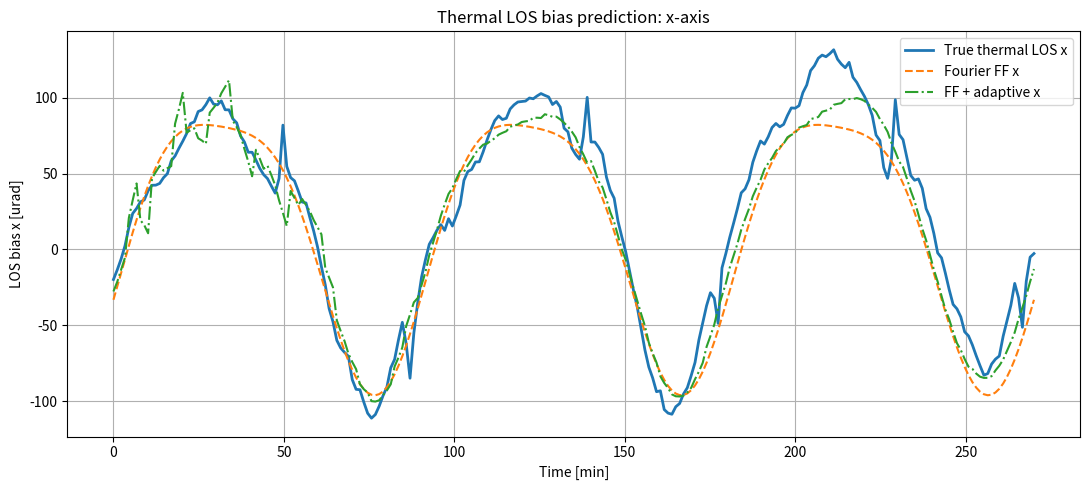
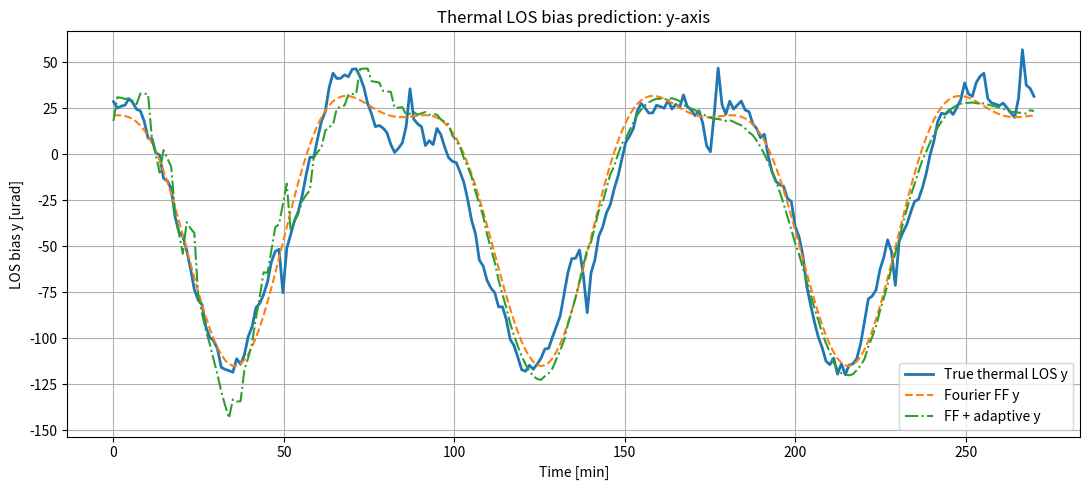
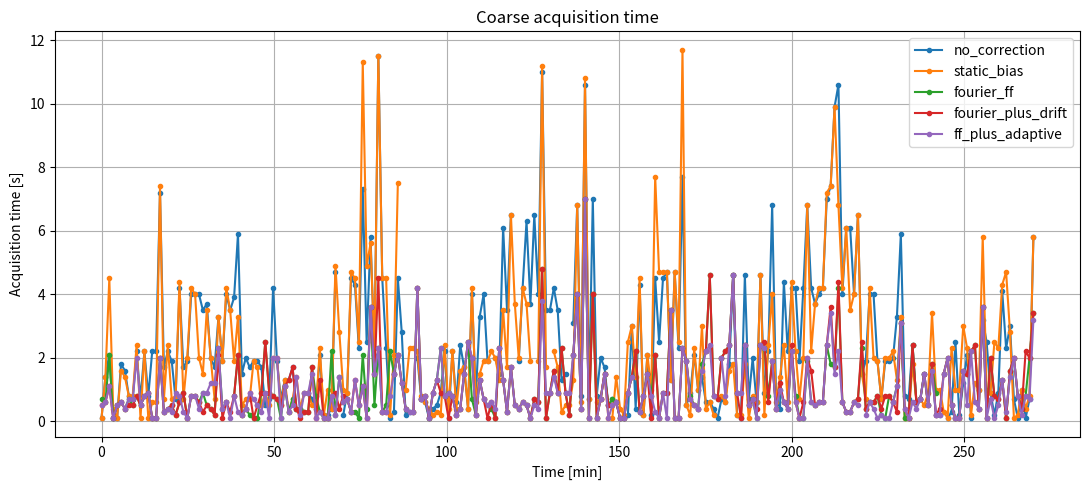
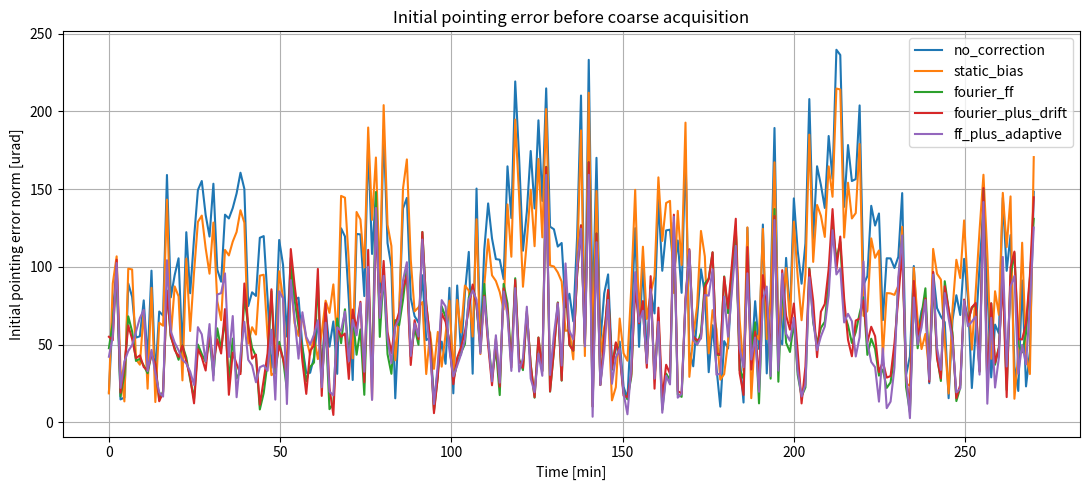
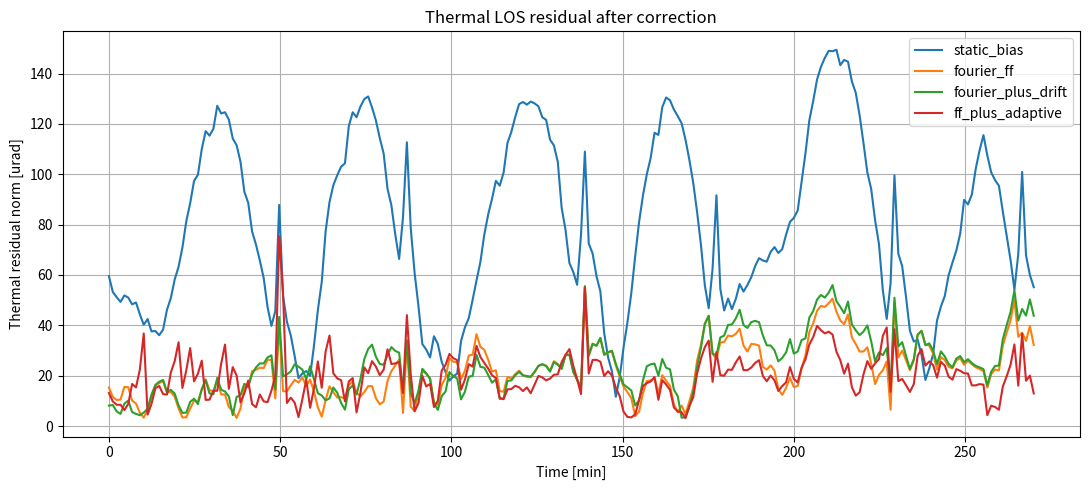
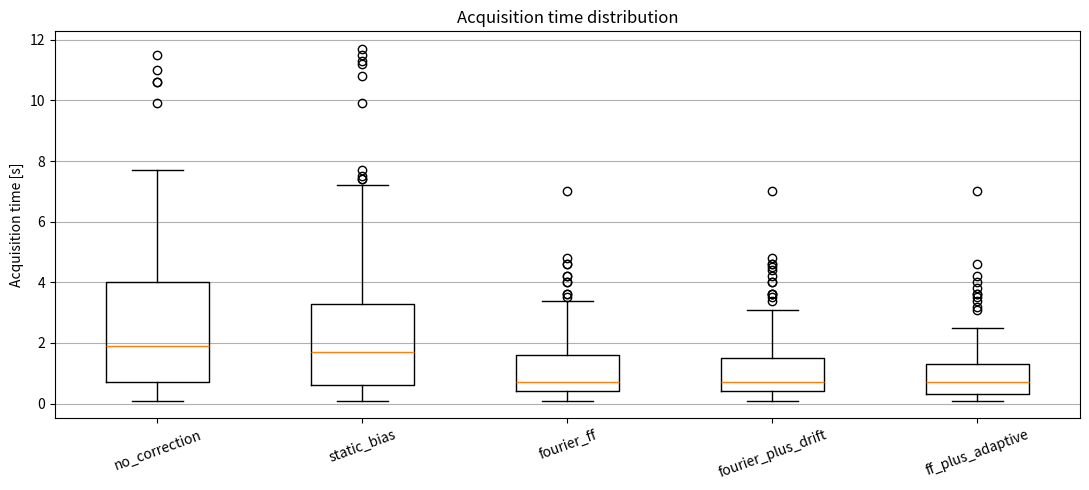
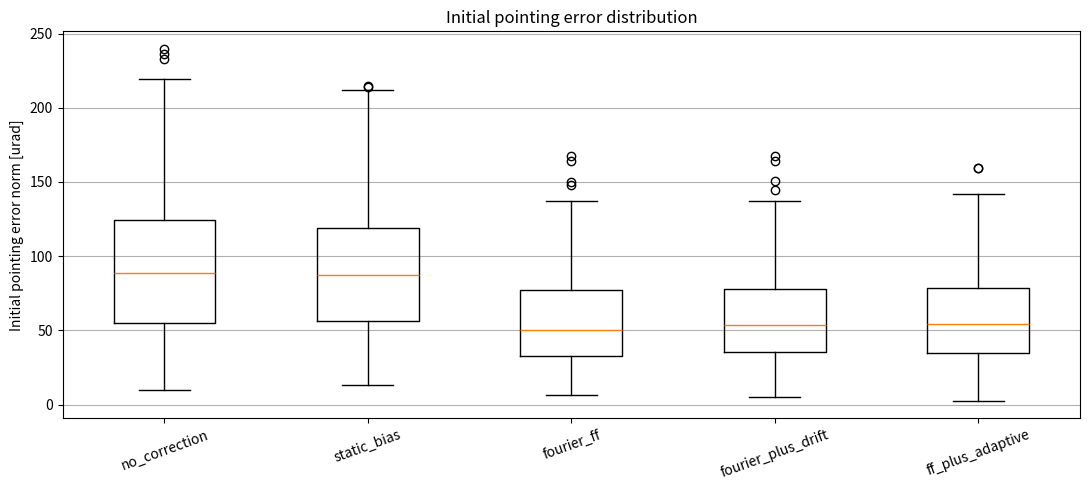
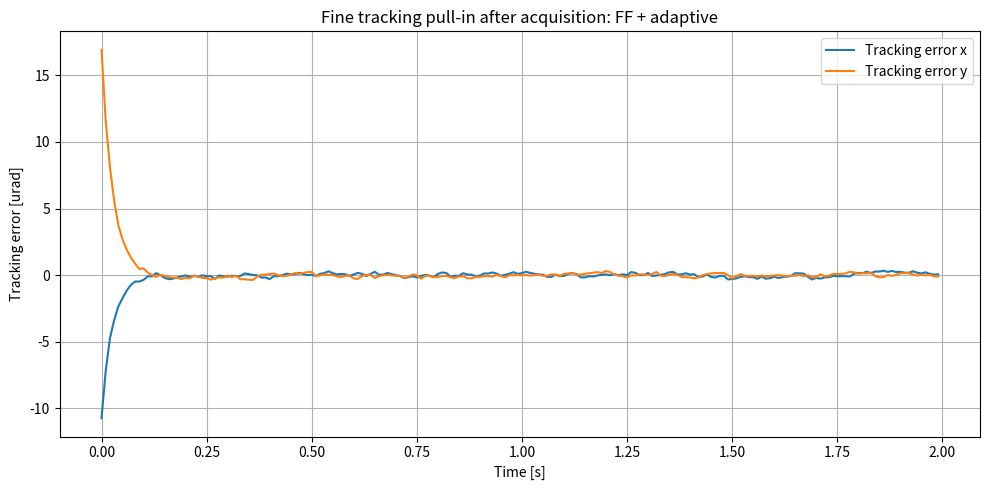

Write Python code to recreate these figures, in order.
import numpy as np
import matplotlib.pyplot as plt

# ============================================================
# 0. Unit
# ============================================================
URAD = 1e-6
UM = 1e-6


# ============================================================
# 1. Truth thermal bias model
#    "Fourier + drift + model error" version
#    Later replace this part with TD x Femap result CSV.
# ============================================================
def thermal_deformation_truth_model(t,
                                    orbit_period=5400.0,
                                    baseline_m=1.0,
                                    seed=10):
    """
    Mock high-fidelity thermal deformation / LOS bias truth.

    This is intentionally more realistic than a pure sinusoid:
      1. Fourier-like orbital thermal response
      2. Eclipse transition disturbance
      3. Long-term drift
      4. Correlated model error / unmodeled thermal behavior

    Output:
        theta_true_urad: LOS bias caused by thermal deformation [urad], shape=(N, 2)

    Interpretation:
        Femap gives relative displacement dx, dy at optical reference points.
        LOS bias is approximated as theta = displacement / baseline.
    """
    rng = np.random.default_rng(seed)
    t = np.asarray(t)
    phi = 2.0 * np.pi * t / orbit_period

    # ------------------------------------------------------------
    # 1) Main periodic thermal response
    # ------------------------------------------------------------
    dx_um = (
        110.0 * np.sin(phi - 0.45)
        + 25.0 * np.sin(2.0 * phi + 0.70)
        + 12.0 * np.cos(3.0 * phi - 0.10)
    )
    dy_um = (
        75.0 * np.cos(phi + 0.90)
        + 22.0 * np.sin(2.0 * phi - 0.40)
        - 10.0 * np.cos(3.0 * phi + 0.30)
    )

    # ------------------------------------------------------------
    # 2) Eclipse flag and transition disturbance
    #    eclipse itself causes a quasi-static offset.
    #    ingress/egress cause sharp but smooth transient terms.
    # ------------------------------------------------------------
    eclipse = (np.sin(phi) < -0.25).astype(float)

    # Smooth transition-like disturbance using gradient of eclipse flag.
    # For a discrete simulation this acts like ingress / egress impulse.
    transition = np.gradient(eclipse)
    transition = transition / (np.max(np.abs(transition)) + 1e-12)

    dx_um += 35.0 * eclipse + 18.0 * transition
    dy_um += -25.0 * eclipse - 14.0 * transition

    # ------------------------------------------------------------
    # 3) Long-term drift
    #    Represents thermo-optical aging / operation-mode history.
    #    For one orbit this is small; over multiple orbits it matters.
    # ------------------------------------------------------------
    total_span = max(t[-1] - t[0], 1.0)
    normalized_time = (t - t[0]) / total_span
    dx_um += 35.0 * normalized_time
    dy_um += -22.0 * normalized_time

    # ------------------------------------------------------------
    # 4) Correlated model error
    #    This is not captured well by simple Fourier feedforward.
    # ------------------------------------------------------------
    ar = np.zeros((len(t), 2))
    sigma = 4.0
    rho = 0.92
    for k in range(1, len(t)):
        ar[k] = rho * ar[k - 1] + rng.normal(0.0, sigma, size=2)

    dx_um += ar[:, 0]
    dy_um += ar[:, 1]

    # displacement -> angular LOS bias
    theta_x_urad = (dx_um * UM / baseline_m) / URAD
    theta_y_urad = (dy_um * UM / baseline_m) / URAD

    return np.vstack([theta_x_urad, theta_y_urad]).T


# Backward-compatible alias.
def thermal_deformation_model(t, orbit_period=5400.0, baseline_m=1.0):
    return thermal_deformation_truth_model(
        t,
        orbit_period=orbit_period,
        baseline_m=baseline_m,
    )


# ============================================================
# 2. Lightweight correction models
# ============================================================
def fourier_features(t, orbit_period=5400.0, order=2, include_drift=False):
    """
    Lightweight onboard-friendly feature vector.

    Features:
        [1, sin(phi), cos(phi), sin(2phi), cos(2phi), ...]
    Optionally:
        normalized time as a linear drift term

    shape: (N, n_features)
    """
    t = np.asarray(t)
    phi = 2.0 * np.pi * t / orbit_period

    cols = [np.ones_like(t)]
    for n in range(1, order + 1):
        cols.append(np.sin(n * phi))
        cols.append(np.cos(n * phi))

    if include_drift:
        total_span = max(t[-1] - t[0], 1.0)
        tau = (t - t[0]) / total_span
        cols.append(tau)

    return np.vstack(cols).T


def ridge_fit(Phi, y, lam=1e-4):
    """
    Ridge regression for multi-output LOS bias fitting.

    Phi: (N, p)
    y  : (N, 2)
    returns:
        coef: (p, 2)
    """
    p = Phi.shape[1]
    A = Phi.T @ Phi + lam * np.eye(p)
    B = Phi.T @ y
    coef = np.linalg.solve(A, B)
    return coef


def rls_update(coef, P, phi, y, forgetting_factor=0.995):
    """
    Recursive least squares update for multi-output coefficients.

    coef: (p, 2)
    P   : (p, p)
    phi : (p,)
    y   : (2,)
    """
    phi = phi.reshape(-1, 1)
    denom = forgetting_factor + (phi.T @ P @ phi)[0, 0]
    K = (P @ phi) / denom  # (p, 1)

    y_hat = (phi.T @ coef).ravel()
    innovation = y - y_hat

    coef = coef + K @ innovation.reshape(1, -1)
    P = (P - K @ phi.T @ P) / forgetting_factor

    return coef, P, innovation


def build_static_prediction(theta_reference_urad):
    """
    Static bias correction: only the mean thermal LOS bias is corrected.
    """
    return np.mean(theta_reference_urad, axis=0)


def build_fourier_prediction(t,
                             theta_reference_urad,
                             orbit_period=5400.0,
                             order=2,
                             include_drift=False,
                             ridge_lam=1e-3):
    """
    Fit a lightweight Fourier model from high-fidelity reference data.
    """
    Phi = fourier_features(
        t,
        orbit_period=orbit_period,
        order=order,
        include_drift=include_drift,
    )
    coef = ridge_fit(Phi, theta_reference_urad, lam=ridge_lam)
    theta_hat = Phi @ coef
    return theta_hat, coef


def build_adaptive_prediction(t,
                              theta_true_urad,
                              initial_coef,
                              orbit_period=5400.0,
                              order=2,
                              include_drift=False,
                              reference_noise_urad=8.0,
                              reference_interval=3,
                              forgetting_factor=0.995,
                              seed=100):
    """
    Online adaptive correction model.

    At each acquisition opportunity:
      1. Predict thermal LOS bias using current coefficient.
      2. After acquisition, suppose a noisy residual/reference observation is available
         every `reference_interval` opportunities.
      3. Update the correction model by RLS.

    In a real system, the reference observation would come from:
      - PAT residual after successful acquisition
      - QD / FPM residual
      - received power based scan peak estimate
      - attitude / star tracker aided residual separation

    Here we use noisy theta_true_urad as the idealized reference signal.
    """
    rng = np.random.default_rng(seed)

    Phi = fourier_features(
        t,
        orbit_period=orbit_period,
        order=order,
        include_drift=include_drift,
    )

    coef = initial_coef.copy()
    p = Phi.shape[1]
    P = 1e3 * np.eye(p)

    theta_hat_adaptive = np.zeros_like(theta_true_urad)
    innovations = np.full_like(theta_true_urad, np.nan)

    for k in range(len(t)):
        phi_k = Phi[k]

        # Prediction used for scan center correction
        theta_hat_adaptive[k] = phi_k @ coef

        # Reference-triggered update after this opportunity
        reference_available = (k % reference_interval == 0)
        if reference_available:
            y_obs = theta_true_urad[k] + rng.normal(0.0, reference_noise_urad, size=2)
            coef, P, innovation = rls_update(
                coef,
                P,
                phi_k,
                y_obs,
                forgetting_factor=forgetting_factor,
            )
            innovations[k] = innovation

    return theta_hat_adaptive, innovations


# Previous name kept, but now it returns a deliberately imperfect FF estimate.
def feedforward_model(theta_true_urad, model_error_scale=0.15, seed=1):
    """
    Backward-compatible mock feedforward model.
    Prefer build_fourier_prediction() for the updated architecture.
    """
    rng = np.random.default_rng(seed)

    scale_x = 1.0 - model_error_scale
    scale_y = 1.0 - 0.7 * model_error_scale

    theta_hat = theta_true_urad.copy()
    theta_hat[:, 0] *= scale_x
    theta_hat[:, 1] *= scale_y
    theta_hat += rng.normal(0.0, 5.0, size=theta_hat.shape)

    return theta_hat


# ============================================================
# 3. Coarse acquisition scan model
# ============================================================
def rectangular_spiral_scan(max_range_urad=400.0, step_urad=40.0):
    """
    Generate rectangular spiral scan points around scan center.
    """
    points = [(0.0, 0.0)]
    n = int(max_range_urad // step_urad)

    for r in range(1, n + 1):
        vals = np.arange(-r, r + 1) * step_urad

        # top and bottom edges
        for x in vals:
            points.append((x, r * step_urad))
            points.append((x, -r * step_urad))

        # left and right edges
        for y in vals[1:-1]:
            points.append((r * step_urad, y))
            points.append((-r * step_urad, y))

    return np.array(points)


def coarse_acquisition(pointing_error_urad,
                       scan_points_urad,
                       detect_radius_urad=25.0,
                       dwell_time_s=0.1):
    """
    pointing_error_urad:
        target position relative to scan center [urad], shape=(2,)

    Acquisition succeeds when scan point is within detect_radius.
    """
    diffs = scan_points_urad - pointing_error_urad
    distances = np.linalg.norm(diffs, axis=1)

    hit = np.where(distances <= detect_radius_urad)[0]

    if len(hit) == 0:
        return False, np.nan, np.array([np.nan, np.nan]), np.nan

    idx = hit[0]
    acquisition_time = (idx + 1) * dwell_time_s
    residual_after_acq = pointing_error_urad - scan_points_urad[idx]

    return True, acquisition_time, residual_after_acq, idx


# ============================================================
# 4. Fine tracking model
# ============================================================
def fine_tracking(residual_initial_urad,
                  dt=0.01,
                  duration_s=2.0,
                  control_bandwidth_hz=5.0,
                  sensor_noise_urad=1.0,
                  seed=0):
    """
    Very simple first-order fine tracking model:
        error_dot = -k * error + noise
    """
    rng = np.random.default_rng(seed)
    n = int(duration_s / dt)
    error = np.zeros((n, 2))
    error[0] = residual_initial_urad

    k = 2.0 * np.pi * control_bandwidth_hz

    for i in range(1, n):
        noise = rng.normal(0.0, sensor_noise_urad, size=2)
        error[i] = error[i - 1] + dt * (-k * error[i - 1]) + noise * np.sqrt(dt)

    rms = np.sqrt(np.mean(np.sum(error[int(n / 2):] ** 2, axis=1)))
    return error, rms


# ============================================================
# 5. Simulation
# ============================================================
def evaluate_case(case_name,
                  theta_correction_hat,
                  theta_thermal_true,
                  nonthermal_error,
                  scan_points,
                  detect_radius_urad=25.0,
                  dwell_time_s=0.1,
                  fine_tracking_seed_offset=0,
                  store_tracking_example_index=None):
    """
    Evaluate one correction case.

    Actual target position relative to scan center:
        pointing_error = nonthermal_error + theta_true - theta_hat
    """
    results = []
    tracking_example = None

    for i in range(len(theta_thermal_true)):
        pointing_error = (
            nonthermal_error[i]
            + theta_thermal_true[i]
            - theta_correction_hat[i]
        )

        ok, tacq, residual, scan_idx = coarse_acquisition(
            pointing_error,
            scan_points,
            detect_radius_urad=detect_radius_urad,
            dwell_time_s=dwell_time_s,
        )

        if ok:
            track_error, rms = fine_tracking(
                residual,
                seed=fine_tracking_seed_offset + i,
            )

            if store_tracking_example_index is not None and i == store_tracking_example_index:
                tracking_example = track_error
        else:
            rms = np.nan

        initial_norm = np.linalg.norm(pointing_error)
        correction_norm = np.linalg.norm(theta_correction_hat[i])
        thermal_residual_norm = np.linalg.norm(theta_thermal_true[i] - theta_correction_hat[i])

        results.append([
            ok,
            tacq,
            rms,
            initial_norm,
            correction_norm,
            thermal_residual_norm,
            scan_idx,
        ])

    return np.array(results, dtype=float), tracking_example


def run_simulation():
    rng = np.random.default_rng(42)

    # Multiple orbits make drift and model error visible.
    orbit_period = 5400.0
    n_orbits = 3
    n_samples = 240
    t = np.linspace(0, n_orbits * orbit_period, n_samples)

    # High-fidelity reference-like LOS bias truth.
    # This is what TD x Femap would eventually replace.
    theta_thermal_true = thermal_deformation_truth_model(
        t,
        orbit_period=orbit_period,
        seed=10,
    )

    # ------------------------------------------------------------
    # Lightweight correction models
    # ------------------------------------------------------------

    # Static bias model: trained from the first orbit.
    train_mask = t <= orbit_period
    theta_train = theta_thermal_true[train_mask]
    t_train = t[train_mask]

    static_bias = build_static_prediction(theta_train)
    theta_hat_static = np.tile(static_bias, (len(t), 1))

    # Fourier feedforward model:
    # Train on first orbit, then use for later opportunities.
    _, coef_fourier = build_fourier_prediction(
        t_train,
        theta_train,
        orbit_period=orbit_period,
        order=2,
        include_drift=False,
        ridge_lam=1e-3,
    )
    Phi_all = fourier_features(
        t,
        orbit_period=orbit_period,
        order=2,
        include_drift=False,
    )
    theta_hat_fourier = Phi_all @ coef_fourier

    # Fourier + drift model:
    # This tests whether adding a small drift feature helps.
    _, coef_fourier_drift = build_fourier_prediction(
        t_train,
        theta_train,
        orbit_period=orbit_period,
        order=2,
        include_drift=True,
        ridge_lam=1e-3,
    )
    Phi_all_drift = fourier_features(
        t,
        orbit_period=orbit_period,
        order=2,
        include_drift=True,
    )
    theta_hat_fourier_drift = Phi_all_drift @ coef_fourier_drift

    # Adaptive model:
    # Start from deliberately imperfect Fourier coefficients.
    initial_coef_adaptive = coef_fourier.copy()
    initial_coef_adaptive[1:, :] *= np.array([0.88, 0.93])  # amplitude mismatch

    theta_hat_adaptive, adaptive_innovations = build_adaptive_prediction(
        t,
        theta_thermal_true,
        initial_coef_adaptive,
        orbit_period=orbit_period,
        order=2,
        include_drift=False,
        reference_noise_urad=8.0,
        reference_interval=3,
        forgetting_factor=0.995,
        seed=100,
    )

    # No correction
    theta_hat_none = np.zeros_like(theta_thermal_true)

    # Attitude/orbit/open-loop pointing error not caused by thermal deformation.
    # This is treated as pass-to-pass random uncertainty.
    nonthermal_error = rng.normal(0.0, 45.0, size=theta_thermal_true.shape)

    scan_points = rectangular_spiral_scan(max_range_urad=400.0, step_urad=40.0)

    correction_models = {
        "no_correction": theta_hat_none,
        "static_bias": theta_hat_static,
        "fourier_ff": theta_hat_fourier,
        "fourier_plus_drift": theta_hat_fourier_drift,
        "ff_plus_adaptive": theta_hat_adaptive,
    }

    results = {}
    tracking_examples = {}
    example_idx = len(t) // 2

    for idx, (name, theta_hat) in enumerate(correction_models.items()):
        data, track_example = evaluate_case(
            name,
            theta_hat,
            theta_thermal_true,
            nonthermal_error,
            scan_points,
            detect_radius_urad=25.0,
            dwell_time_s=0.1,
            fine_tracking_seed_offset=1000 * idx,
            store_tracking_example_index=example_idx if name == "ff_plus_adaptive" else None,
        )
        results[name] = data

        if track_example is not None:
            tracking_examples[name] = track_example

    model_outputs = {
        "static_bias": theta_hat_static,
        "fourier_ff": theta_hat_fourier,
        "fourier_plus_drift": theta_hat_fourier_drift,
        "ff_plus_adaptive": theta_hat_adaptive,
        "adaptive_innovations": adaptive_innovations,
    }

    return t, theta_thermal_true, model_outputs, results, tracking_examples


# ============================================================
# 6. Plot and summary
# ============================================================
def summarize_results(results):
    """
    Print performance metrics for each case.
    """
    for name, data in results.items():
        success = data[:, 0].astype(bool)
        success_rate = np.mean(success)

        mean_tacq = np.nanmean(data[:, 1])
        median_tacq = np.nanmedian(data[:, 1])
        p95_tacq = np.nanpercentile(data[:, 1], 95)

        mean_initial_error = np.nanmean(data[:, 3])
        p95_initial_error = np.nanpercentile(data[:, 3], 95)

        mean_thermal_residual = np.nanmean(data[:, 5])
        p95_thermal_residual = np.nanpercentile(data[:, 5], 95)

        print(f"\n{name}")
        print(f"  Success rate                : {success_rate * 100:.1f} %")
        print(f"  Mean acq time               : {mean_tacq:.2f} s")
        print(f"  Median acq time             : {median_tacq:.2f} s")
        print(f"  95% acq time                : {p95_tacq:.2f} s")
        print(f"  Mean initial error          : {mean_initial_error:.1f} urad")
        print(f"  95% initial error           : {p95_initial_error:.1f} urad")
        print(f"  Mean thermal residual       : {mean_thermal_residual:.1f} urad")
        print(f"  95% thermal residual        : {p95_thermal_residual:.1f} urad")


def plot_results(t, theta_true, model_outputs, results, tracking_examples):
    time_min = t / 60.0

    # ------------------------------------------------------------
    # Thermal LOS bias true vs model predictions
    # ------------------------------------------------------------
    plt.figure(figsize=(11, 5))
    plt.plot(time_min, theta_true[:, 0], label="True thermal LOS x", linewidth=2)
    plt.plot(time_min, model_outputs["fourier_ff"][:, 0], "--", label="Fourier FF x")
    plt.plot(time_min, model_outputs["ff_plus_adaptive"][:, 0], "-.", label="FF + adaptive x")
    plt.xlabel("Time [min]")
    plt.ylabel("LOS bias x [urad]")
    plt.title("Thermal LOS bias prediction: x-axis")
    plt.grid(True)
    plt.legend()
    plt.tight_layout()
    plt.show()

    plt.figure(figsize=(11, 5))
    plt.plot(time_min, theta_true[:, 1], label="True thermal LOS y", linewidth=2)
    plt.plot(time_min, model_outputs["fourier_ff"][:, 1], "--", label="Fourier FF y")
    plt.plot(time_min, model_outputs["ff_plus_adaptive"][:, 1], "-.", label="FF + adaptive y")
    plt.xlabel("Time [min]")
    plt.ylabel("LOS bias y [urad]")
    plt.title("Thermal LOS bias prediction: y-axis")
    plt.grid(True)
    plt.legend()
    plt.tight_layout()
    plt.show()

    # ------------------------------------------------------------
    # Acquisition time comparison
    # ------------------------------------------------------------
    plt.figure(figsize=(11, 5))
    for name, data in results.items():
        plt.plot(time_min, data[:, 1], "o-", markersize=3, label=name)
    plt.xlabel("Time [min]")
    plt.ylabel("Acquisition time [s]")
    plt.title("Coarse acquisition time")
    plt.grid(True)
    plt.legend()
    plt.tight_layout()
    plt.show()

    # ------------------------------------------------------------
    # Initial pointing error comparison
    # ------------------------------------------------------------
    plt.figure(figsize=(11, 5))
    for name, data in results.items():
        plt.plot(time_min, data[:, 3], label=name)
    plt.xlabel("Time [min]")
    plt.ylabel("Initial pointing error norm [urad]")
    plt.title("Initial pointing error before coarse acquisition")
    plt.grid(True)
    plt.legend()
    plt.tight_layout()
    plt.show()

    # ------------------------------------------------------------
    # Thermal residual after correction
    # ------------------------------------------------------------
    plt.figure(figsize=(11, 5))
    for name, data in results.items():
        if name == "no_correction":
            continue
        plt.plot(time_min, data[:, 5], label=name)
    plt.xlabel("Time [min]")
    plt.ylabel("Thermal residual norm [urad]")
    plt.title("Thermal LOS residual after correction")
    plt.grid(True)
    plt.legend()
    plt.tight_layout()
    plt.show()

    # ------------------------------------------------------------
    # Distribution style plot using plain matplotlib
    # ------------------------------------------------------------
    labels = list(results.keys())
    acq_data = [results[name][:, 1][~np.isnan(results[name][:, 1])] for name in labels]

    plt.figure(figsize=(11, 5))
    plt.boxplot(acq_data, labels=labels, showfliers=True)
    plt.ylabel("Acquisition time [s]")
    plt.title("Acquisition time distribution")
    plt.grid(True, axis="y")
    plt.xticks(rotation=20)
    plt.tight_layout()
    plt.show()

    initial_data = [results[name][:, 3] for name in labels]

    plt.figure(figsize=(11, 5))
    plt.boxplot(initial_data, labels=labels, showfliers=True)
    plt.ylabel("Initial pointing error norm [urad]")
    plt.title("Initial pointing error distribution")
    plt.grid(True, axis="y")
    plt.xticks(rotation=20)
    plt.tight_layout()
    plt.show()

    # ------------------------------------------------------------
    # Fine tracking example
    # ------------------------------------------------------------
    if "ff_plus_adaptive" in tracking_examples:
        track_error = tracking_examples["ff_plus_adaptive"]
        time_track = np.arange(len(track_error)) * 0.01

        plt.figure(figsize=(10, 5))
        plt.plot(time_track, track_error[:, 0], label="Tracking error x")
        plt.plot(time_track, track_error[:, 1], label="Tracking error y")
        plt.xlabel("Time [s]")
        plt.ylabel("Tracking error [urad]")
        plt.title("Fine tracking pull-in after acquisition: FF + adaptive")
        plt.grid(True)
        plt.legend()
        plt.tight_layout()
        plt.show()


if __name__ == "__main__":
    t, theta_true, model_outputs, results, tracking_examples = run_simulation()

    summarize_results(results)
    plot_results(t, theta_true, model_outputs, results, tracking_examples)
